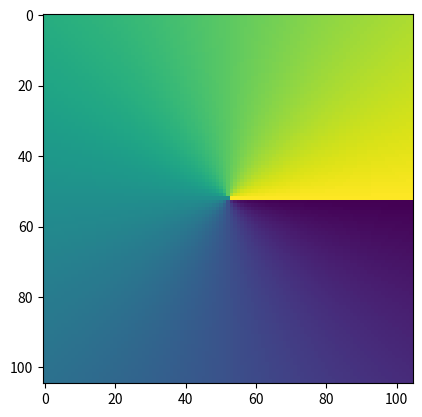

Recreate this plot in Python.




import numpy as np

import matplotlib.pyplot as plt
 

def generate_angle_array(n):
    # Generate indices for the array
    indices = np.arange(n)
    
    # Compute the center point
    center = n // 2
    
    # Generate a grid of x and y coordinates
    x, y = np.meshgrid(indices, indices)
    
    # Compute the angle between each point and the center
    angle_array = np.arctan2(center - y, center - x)
    
    return angle_array

# Example: Generate a 5x5 array
n = 105
angle_array = generate_angle_array(n)
print(angle_array)

plt.imshow( angle_array )
plt.show()

""




